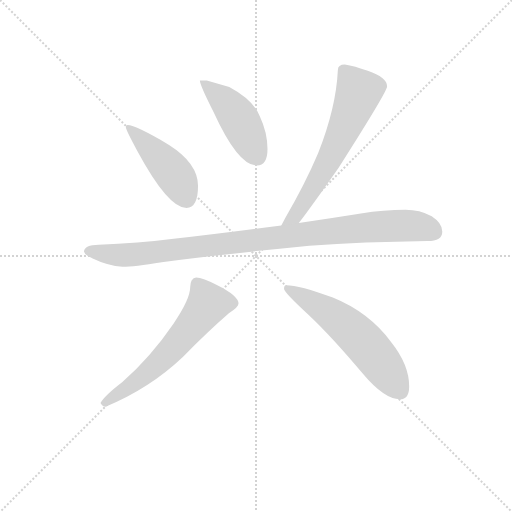
t = 0.00 s
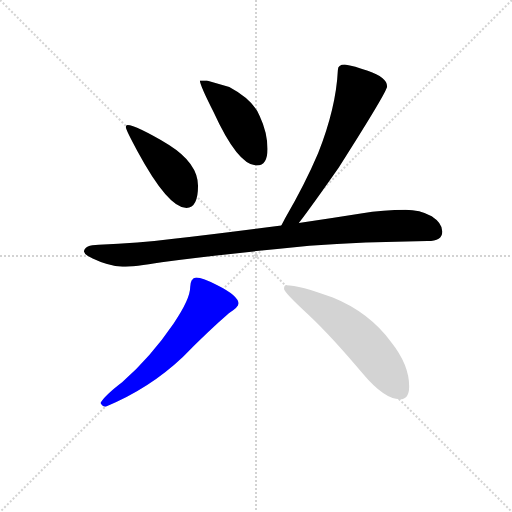
t = 3.86 s
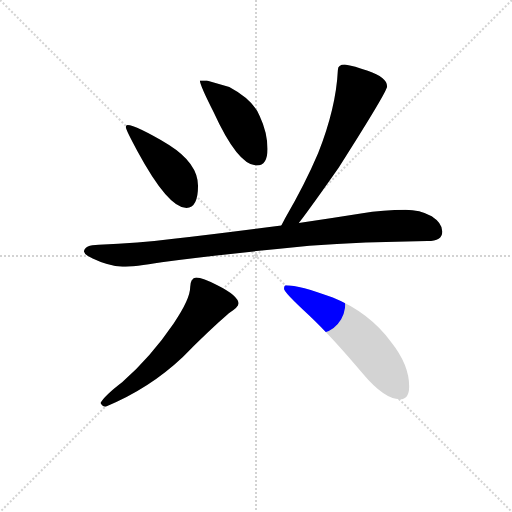
t = 4.02 s
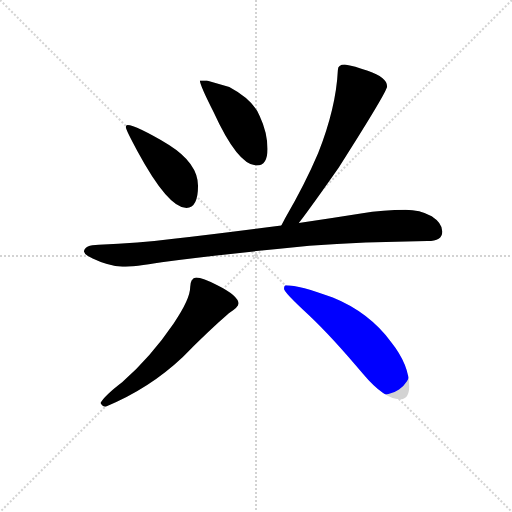
t = 4.18 s
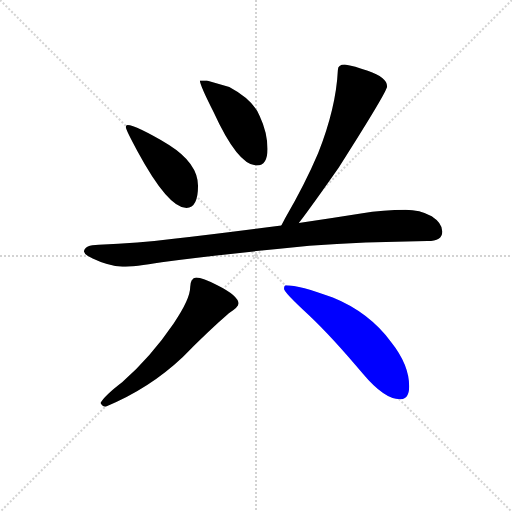
t = 4.34 s
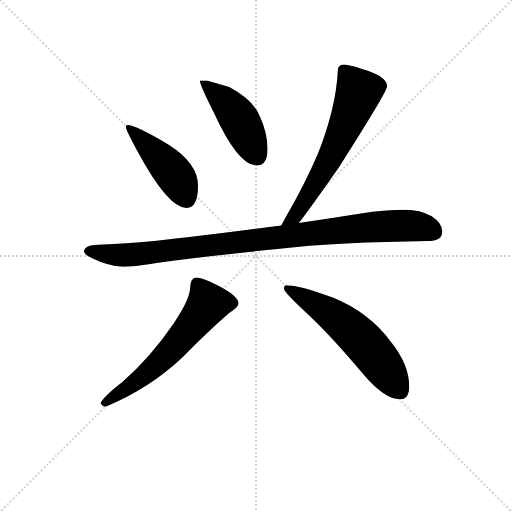
t = 4.93 s

The animated SVG that drew these frames (rendered in a browser with its animation timeline set to each time). Animation: 6 CSS @keyframes rules; one cycle of 4.93 s.

<svg version="1.1" viewBox="0 0 1024 1024" xmlns="http://www.w3.org/2000/svg">
  <g stroke="lightgray" stroke-dasharray="1,1" stroke-width="1" transform="scale(4, 4)">
    <line x1="0" y1="0" x2="256" y2="256"></line>
    <line x1="256" y1="0" x2="0" y2="256"></line>
    <line x1="128" y1="0" x2="128" y2="256"></line>
    <line x1="0" y1="128" x2="256" y2="128"></line>
  </g>
<g transform="scale(0.92, -0.92) translate(60, -900)">
   <style type="text/css">
    @keyframes keyframes0 {
      from {
       stroke: blue;
       stroke-dashoffset: 458;
       stroke-width: 128;
       }
       60% {
       animation-timing-function: step-end;
       stroke: blue;
       stroke-dashoffset: 0;
       stroke-width: 128;
       }
       to {
       stroke: black;
       stroke-width: 1024;
       }
       }
       #make-me-a-hanzi-animation-0 {
         animation: keyframes0 0.622721s both;
         animation-delay: 0.000000s;
         animation-timing-function: linear;
       }
    @keyframes keyframes1 {
      from {
       stroke: blue;
       stroke-dashoffset: 459;
       stroke-width: 128;
       }
       60% {
       animation-timing-function: step-end;
       stroke: blue;
       stroke-dashoffset: 0;
       stroke-width: 128;
       }
       to {
       stroke: black;
       stroke-width: 1024;
       }
       }
       #make-me-a-hanzi-animation-1 {
         animation: keyframes1 0.623535s both;
         animation-delay: 0.622721s;
         animation-timing-function: linear;
       }
    @keyframes keyframes2 {
      from {
       stroke: blue;
       stroke-dashoffset: 649;
       stroke-width: 128;
       }
       68% {
       animation-timing-function: step-end;
       stroke: blue;
       stroke-dashoffset: 0;
       stroke-width: 128;
       }
       to {
       stroke: black;
       stroke-width: 1024;
       }
       }
       #make-me-a-hanzi-animation-2 {
         animation: keyframes2 0.778158s both;
         animation-delay: 1.246257s;
         animation-timing-function: linear;
       }
    @keyframes keyframes3 {
      from {
       stroke: blue;
       stroke-dashoffset: 1014;
       stroke-width: 128;
       }
       77% {
       animation-timing-function: step-end;
       stroke: blue;
       stroke-dashoffset: 0;
       stroke-width: 128;
       }
       to {
       stroke: black;
       stroke-width: 1024;
       }
       }
       #make-me-a-hanzi-animation-3 {
         animation: keyframes3 1.075195s both;
         animation-delay: 2.024414s;
         animation-timing-function: linear;
       }
    @keyframes keyframes4 {
      from {
       stroke: blue;
       stroke-dashoffset: 624;
       stroke-width: 128;
       }
       67% {
       animation-timing-function: step-end;
       stroke: blue;
       stroke-dashoffset: 0;
       stroke-width: 128;
       }
       to {
       stroke: black;
       stroke-width: 1024;
       }
       }
       #make-me-a-hanzi-animation-4 {
         animation: keyframes4 0.757812s both;
         animation-delay: 3.099609s;
         animation-timing-function: linear;
       }
    @keyframes keyframes5 {
      from {
       stroke: blue;
       stroke-dashoffset: 593;
       stroke-width: 128;
       }
       66% {
       animation-timing-function: step-end;
       stroke: blue;
       stroke-dashoffset: 0;
       stroke-width: 128;
       }
       to {
       stroke: black;
       stroke-width: 1024;
       }
       }
       #make-me-a-hanzi-animation-5 {
         animation: keyframes5 0.732585s both;
         animation-delay: 3.857422s;
         animation-timing-function: linear;
       }
</style>
<path d="M 217.5 628.0 Q 213.5 628.0 213.5 624.0 Q 213.5 618.0 238.5 572.0 Q 305.5 448.0 345.5 448.0 Q 370.5 448.0 370.5 496.0 Q 370.5 545.0 307.5 585.0 Q 234.5 628.0 217.5 628.0 Z" fill="lightgray"></path> 
<path d="M 389.5 725.0 L 374.5 725.0 Q 374.5 715.0 404.5 656.0 Q 457.5 540.0 498.5 540.0 Q 521.5 540.0 521.5 576.0 Q 521.5 612.0 504.5 648.0 Q 490.5 683.0 438.5 711.0 L 389.5 725.0 Z" fill="lightgray"></path> 
<path d="M 689.5 760.0 Q 674.5 760.0 674.5 748.0 Q 670.5 665.0 631.5 567.0 Q 603.5 501.0 559.5 425.0 Q 555.5 417.0 551.5 410.0 C 537.5 384.0 571.5 391.0 589.5 415.0 Q 618.5 453.0 676.5 536.0 Q 781.5 701.0 781.5 712.0 Q 781.5 732.0 739.5 746.0 Q 710.5 757.0 689.5 760.0 Z" fill="lightgray"></path> 
<path d="M 551.5 410.0 Q 422.5 393.0 317.5 381.0 Q 240.5 371.0 154.5 368.0 Q 123.5 368.0 122.5 353.0 Q 123.5 346.0 141.5 338.0 Q 174.5 322.0 206.5 320.0 Q 231.5 320.0 291.5 330.0 Q 421.5 347.0 612.5 366.0 Q 729.5 374.0 869.5 376.0 Q 901.5 376.0 901.5 397.0 Q 901.5 415.0 878.5 430.0 Q 852.5 444.0 821.5 444.0 Q 774.5 444.0 724.5 436.0 Q 654.5 425.0 589.5 415.0 L 551.5 410.0 Z" fill="lightgray"></path> 
<path d="M 366.5 297.0 Q 360.5 297.0 356.5 290.0 Q 353.5 284.0 353.5 276.0 Q 353.5 250.0 317.5 197.0 Q 268.5 125.0 205.5 69.0 Q 167.5 40.0 158.5 24.0 Q 162.5 16.0 169.5 16.0 Q 264.5 55.0 337.5 124.0 Q 392.5 180.0 437.5 219.0 Q 458.5 232.0 458.5 240.0 Q 458.5 257.0 412.5 280.0 Q 380.5 297.0 366.5 297.0 Z" fill="lightgray"></path> 
<path d="M 561.5 280.0 Q 557.5 280.0 557.5 272.0 Q 557.5 265.0 610.5 216.0 Q 662.5 167.0 728.5 88.0 Q 775.5 32.0 809.5 32.0 Q 829.5 32.0 829.5 60.0 Q 829.5 107.0 790.5 156.0 Q 742.5 221.0 663.5 253.0 Q 591.5 280.0 561.5 280.0 Z" fill="lightgray"></path> 
      <clipPath id="make-me-a-hanzi-clip-0">
      <path d="M 217.5 628.0 Q 213.5 628.0 213.5 624.0 Q 213.5 618.0 238.5 572.0 Q 305.5 448.0 345.5 448.0 Q 370.5 448.0 370.5 496.0 Q 370.5 545.0 307.5 585.0 Q 234.5 628.0 217.5 628.0 Z" fill="lightgray"></path>
      </clipPath>
      <path clip-path="url(#make-me-a-hanzi-clip-0)" d="M 218.5 623.0 L 314.5 527.0 L 345.5 468.0 " fill="none" id="make-me-a-hanzi-animation-0" stroke-dasharray="330 660" stroke-linecap="round"></path>

      <clipPath id="make-me-a-hanzi-clip-1">
      <path d="M 389.5 725.0 L 374.5 725.0 Q 374.5 715.0 404.5 656.0 Q 457.5 540.0 498.5 540.0 Q 521.5 540.0 521.5 576.0 Q 521.5 612.0 504.5 648.0 Q 490.5 683.0 438.5 711.0 L 389.5 725.0 Z" fill="lightgray"></path>
      </clipPath>
      <path clip-path="url(#make-me-a-hanzi-clip-1)" d="M 382.5 723.0 L 449.5 656.0 L 499.5 560.0 " fill="none" id="make-me-a-hanzi-animation-1" stroke-dasharray="331 662" stroke-linecap="round"></path>

      <clipPath id="make-me-a-hanzi-clip-2">
      <path d="M 689.5 760.0 Q 674.5 760.0 674.5 748.0 Q 670.5 665.0 631.5 567.0 Q 603.5 501.0 559.5 425.0 Q 555.5 417.0 551.5 410.0 C 537.5 384.0 571.5 391.0 589.5 415.0 Q 618.5 453.0 676.5 536.0 Q 781.5 701.0 781.5 712.0 Q 781.5 732.0 739.5 746.0 Q 710.5 757.0 689.5 760.0 Z" fill="lightgray"></path>
      </clipPath>
      <path clip-path="url(#make-me-a-hanzi-clip-2)" d="M 686.5 748.0 L 719.5 700.0 L 709.5 670.0 L 650.5 542.0 L 580.5 429.0 L 557.5 411.0 " fill="none" id="make-me-a-hanzi-animation-2" stroke-dasharray="521 1042" stroke-linecap="round"></path>

      <clipPath id="make-me-a-hanzi-clip-3">
      <path d="M 551.5 410.0 Q 422.5 393.0 317.5 381.0 Q 240.5 371.0 154.5 368.0 Q 123.5 368.0 122.5 353.0 Q 123.5 346.0 141.5 338.0 Q 174.5 322.0 206.5 320.0 Q 231.5 320.0 291.5 330.0 Q 421.5 347.0 612.5 366.0 Q 729.5 374.0 869.5 376.0 Q 901.5 376.0 901.5 397.0 Q 901.5 415.0 878.5 430.0 Q 852.5 444.0 821.5 444.0 Q 774.5 444.0 724.5 436.0 Q 654.5 425.0 589.5 415.0 L 551.5 410.0 Z" fill="lightgray"></path>
      </clipPath>
      <path clip-path="url(#make-me-a-hanzi-clip-3)" d="M 131.5 354.0 L 231.5 346.0 L 789.5 409.0 L 838.5 409.0 L 883.5 396.0 " fill="none" id="make-me-a-hanzi-animation-3" stroke-dasharray="886 1772" stroke-linecap="round"></path>

      <clipPath id="make-me-a-hanzi-clip-4">
      <path d="M 366.5 297.0 Q 360.5 297.0 356.5 290.0 Q 353.5 284.0 353.5 276.0 Q 353.5 250.0 317.5 197.0 Q 268.5 125.0 205.5 69.0 Q 167.5 40.0 158.5 24.0 Q 162.5 16.0 169.5 16.0 Q 264.5 55.0 337.5 124.0 Q 392.5 180.0 437.5 219.0 Q 458.5 232.0 458.5 240.0 Q 458.5 257.0 412.5 280.0 Q 380.5 297.0 366.5 297.0 Z" fill="lightgray"></path>
      </clipPath>
      <path clip-path="url(#make-me-a-hanzi-clip-4)" d="M 446.5 241.0 L 392.5 239.0 L 292.5 119.0 L 222.5 61.0 L 166.5 24.0 " fill="none" id="make-me-a-hanzi-animation-4" stroke-dasharray="496 992" stroke-linecap="round"></path>

      <clipPath id="make-me-a-hanzi-clip-5">
      <path d="M 561.5 280.0 Q 557.5 280.0 557.5 272.0 Q 557.5 265.0 610.5 216.0 Q 662.5 167.0 728.5 88.0 Q 775.5 32.0 809.5 32.0 Q 829.5 32.0 829.5 60.0 Q 829.5 107.0 790.5 156.0 Q 742.5 221.0 663.5 253.0 Q 591.5 280.0 561.5 280.0 Z" fill="lightgray"></path>
      </clipPath>
      <path clip-path="url(#make-me-a-hanzi-clip-5)" d="M 565.5 273.0 L 643.5 228.0 L 713.5 174.0 L 759.5 122.0 L 810.5 49.0 " fill="none" id="make-me-a-hanzi-animation-5" stroke-dasharray="465 930" stroke-linecap="round"></path>

</g>
</svg>
